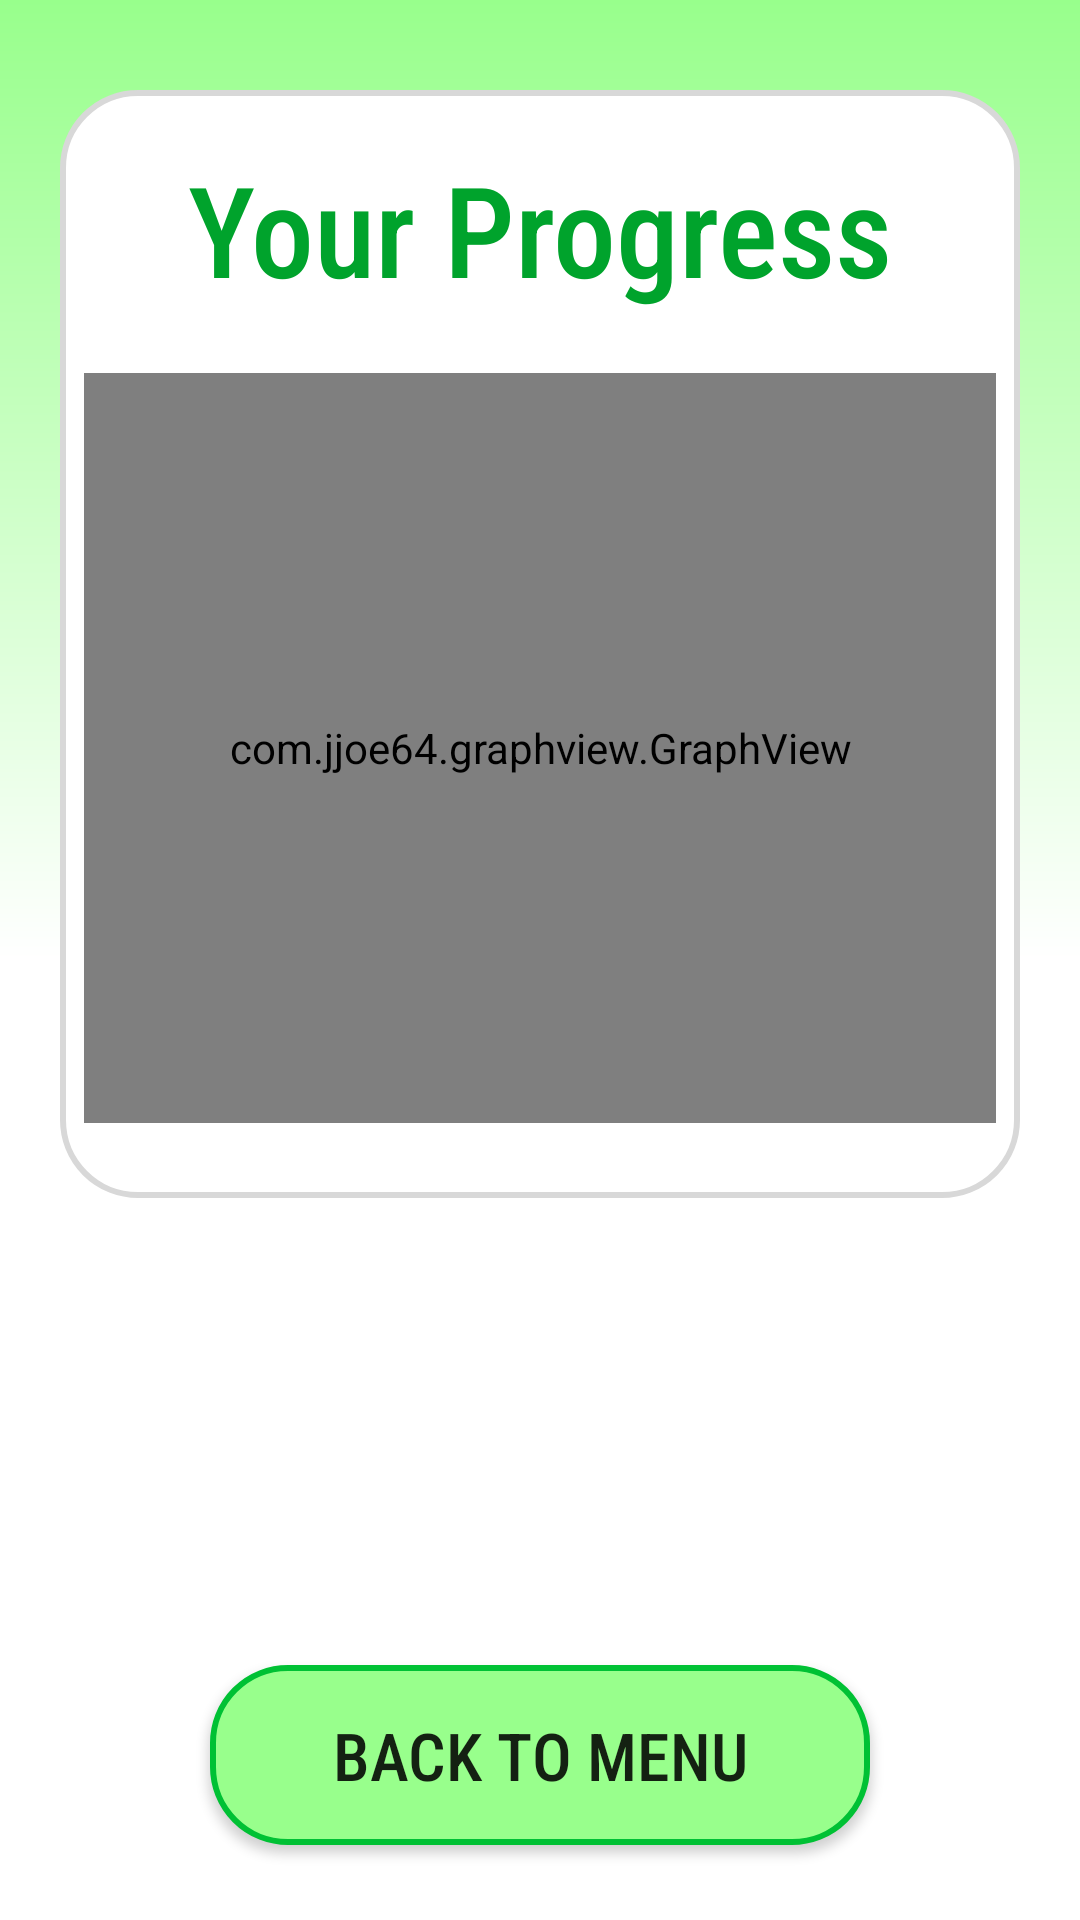

The Android layout XML behind this screen, and the referenced resources:
<!-- AndroidManifest.xml: application theme AppTheme -->
<!-- res/layout/activity_progress_main.xml -->
<?xml version="1.0" encoding="utf-8"?>
<androidx.constraintlayout.widget.ConstraintLayout xmlns:android="http://schemas.android.com/apk/res/android"
    xmlns:app="http://schemas.android.com/apk/res-auto"
    xmlns:tools="http://schemas.android.com/tools"
    android:layout_width="match_parent"
    android:layout_height="match_parent"
    tools:context=".ProgressMain">

    <androidx.constraintlayout.widget.ConstraintLayout
        android:id="@+id/profStart"
        android:layout_width="match_parent"
        android:layout_height="match_parent"
        android:background="@drawable/main_background_fade"
        app:layout_constraintBottom_toBottomOf="parent"
        app:layout_constraintEnd_toEndOf="parent"
        app:layout_constraintStart_toStartOf="parent"
        app:layout_constraintTop_toTopOf="parent">

        <LinearLayout
            android:id="@+id/linearLayout33"
            android:transitionName="frame"
            android:layout_width="match_parent"
            android:layout_height="wrap_content"
            android:paddingBottom="25dp"
            android:layout_marginHorizontal="20dp"
            android:layout_marginTop="30dp"
            android:background="@drawable/round_white_corners"
            android:orientation="vertical"
            app:layout_constraintEnd_toEndOf="parent"
            app:layout_constraintStart_toStartOf="parent"
            app:layout_constraintTop_toTopOf="parent">

            <TextView
                android:id="@+id/t11"
                android:layout_width="match_parent"
                android:layout_height="wrap_content"
                android:layout_marginTop="18dp"
                android:layout_marginBottom="10dp"
                android:fontFamily="sans-serif-condensed-medium"
                android:gravity="center"
                android:text="Your Progress"

                android:textColor="#00A32C"
                android:textSize="42sp" />
            
            <com.jjoe64.graphview.GraphView
                android:id="@+id/graph"
                android:layout_width="match_parent"
                android:layout_height="250dp"
                android:layout_marginHorizontal="8dp"
                android:layout_marginTop="10dp" />

            
        </LinearLayout>


        <Button
            android:id="@+id/back_to_m"
            android:layout_width="220dp"
            android:layout_height="60dp"
            android:layout_centerInParent="true"
            android:layout_centerHorizontal="true"
            android:layout_centerVertical="true"
            android:layout_marginBottom="25dp"
            android:background="@drawable/edit_text_border"
            android:fontFamily="sans-serif-condensed-medium"
            android:text="BACK TO MENU"
            android:textSize="22sp"
            app:layout_constraintBottom_toBottomOf="parent"
            app:layout_constraintEnd_toEndOf="parent"
            app:layout_constraintStart_toStartOf="parent" />


    </androidx.constraintlayout.widget.ConstraintLayout>

</androidx.constraintlayout.widget.ConstraintLayout>
<!-- resources referenced by this layout -->
<resources>
  <!-- drawable edit_text_border (drawable) -->
  <?xml version="1.0" encoding="utf-8"?>
  <shape xmlns:android="http://schemas.android.com/apk/res/android">
  
      <solid android:color="@color/colorPrimary"/>
      <corners android:radius="25dp"/>
      <stroke
          android:color="#00C134"
          android:width="2dp"/>
  
  </shape>
  <!-- drawable main_background_fade (drawable) -->
  <?xml version="1.0" encoding="utf-8"?>
  <shape xmlns:android="http://schemas.android.com/apk/res/android">
  
  
      <gradient
          android:angle="270"
          android:startColor="#98FF8C"
          android:gradientRadius="90dp"
          android:centerColor="#FFFFFF"
          android:endColor="#FFFFFF"
          android:type="linear" />
  
  
  </shape>
  <!-- drawable round_white_corners (drawable) -->
  <?xml version="1.0" encoding="utf-8"?>
  <shape xmlns:android="http://schemas.android.com/apk/res/android">
  
      <solid android:color="@android:color/white"/>
      <corners android:radius="25dp"/>
  
      <stroke
          android:color="#D8D8D8"
          android:width="2dp"/>
  </shape>
  <style name="AppTheme" parent="Theme.AppCompat.Light.NoActionBar">
          
          <item name="colorPrimary">#98FF8C</item>
          <item name="colorPrimaryDark">#98FF8C</item>
          <item name="colorAccent">#98FF8C</item>
  
          <item name="android:windowActivityTransitions">true</item>
  
      </style>
  <color name="colorPrimary">#98FF8C</color>
</resources>
